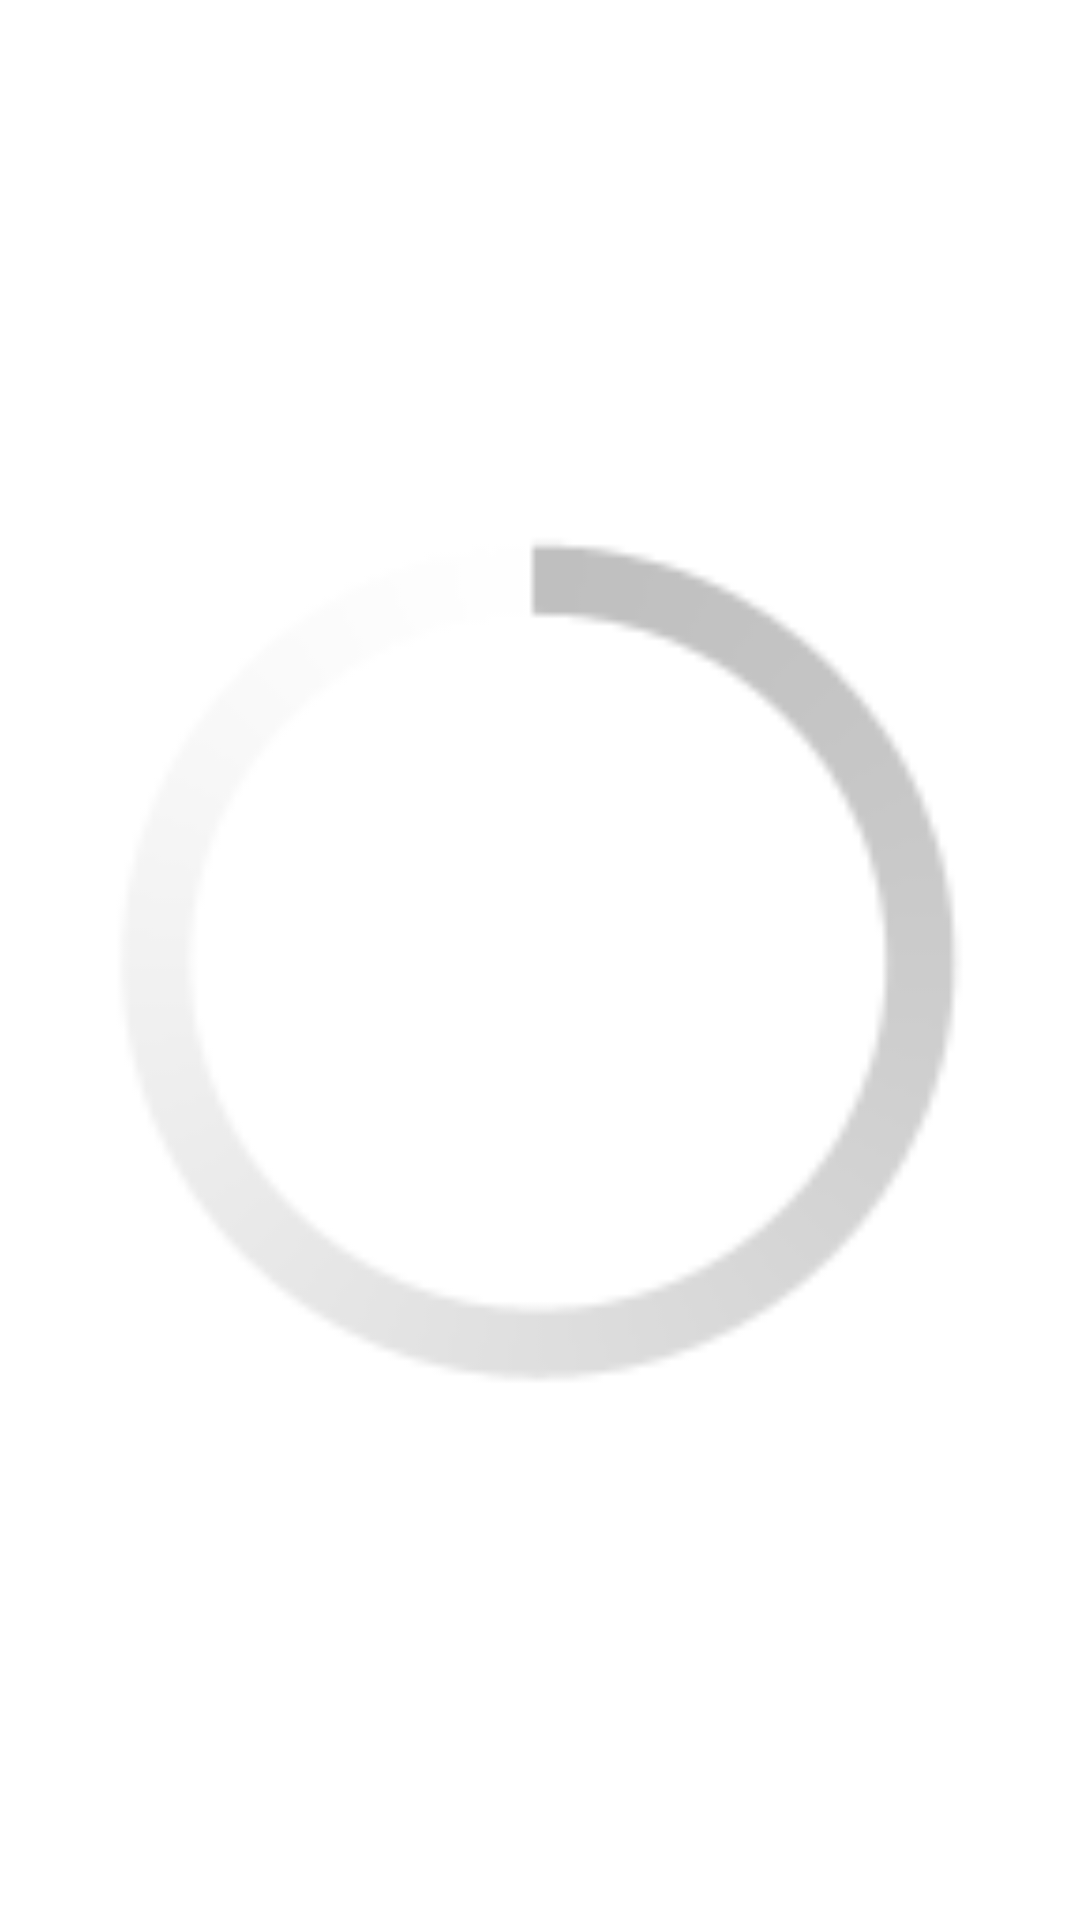

Write the Android layout XML for this screen, with the resource values it uses.
<!-- AndroidManifest.xml: application theme AppTheme -->
<!-- res/layout/cargando.xml -->
<?xml version="1.0" encoding="utf-8"?>
<ProgressBar xmlns:android="http://schemas.android.com/apk/res/android"
    android:layout_width="wrap_content"
    android:layout_height="wrap_content"
    android:minWidth="60dp"
    android:minHeight="60dp"
    android:indeterminate="true" />
<!-- resources referenced by this layout -->
<resources>
  <style name="AppTheme" parent="AppBaseTheme">
      </style>
  <style name="AppBaseTheme" parent="android:style/Theme.Holo.Light.NoActionBar.Fullscreen">
      </style>
</resources>
